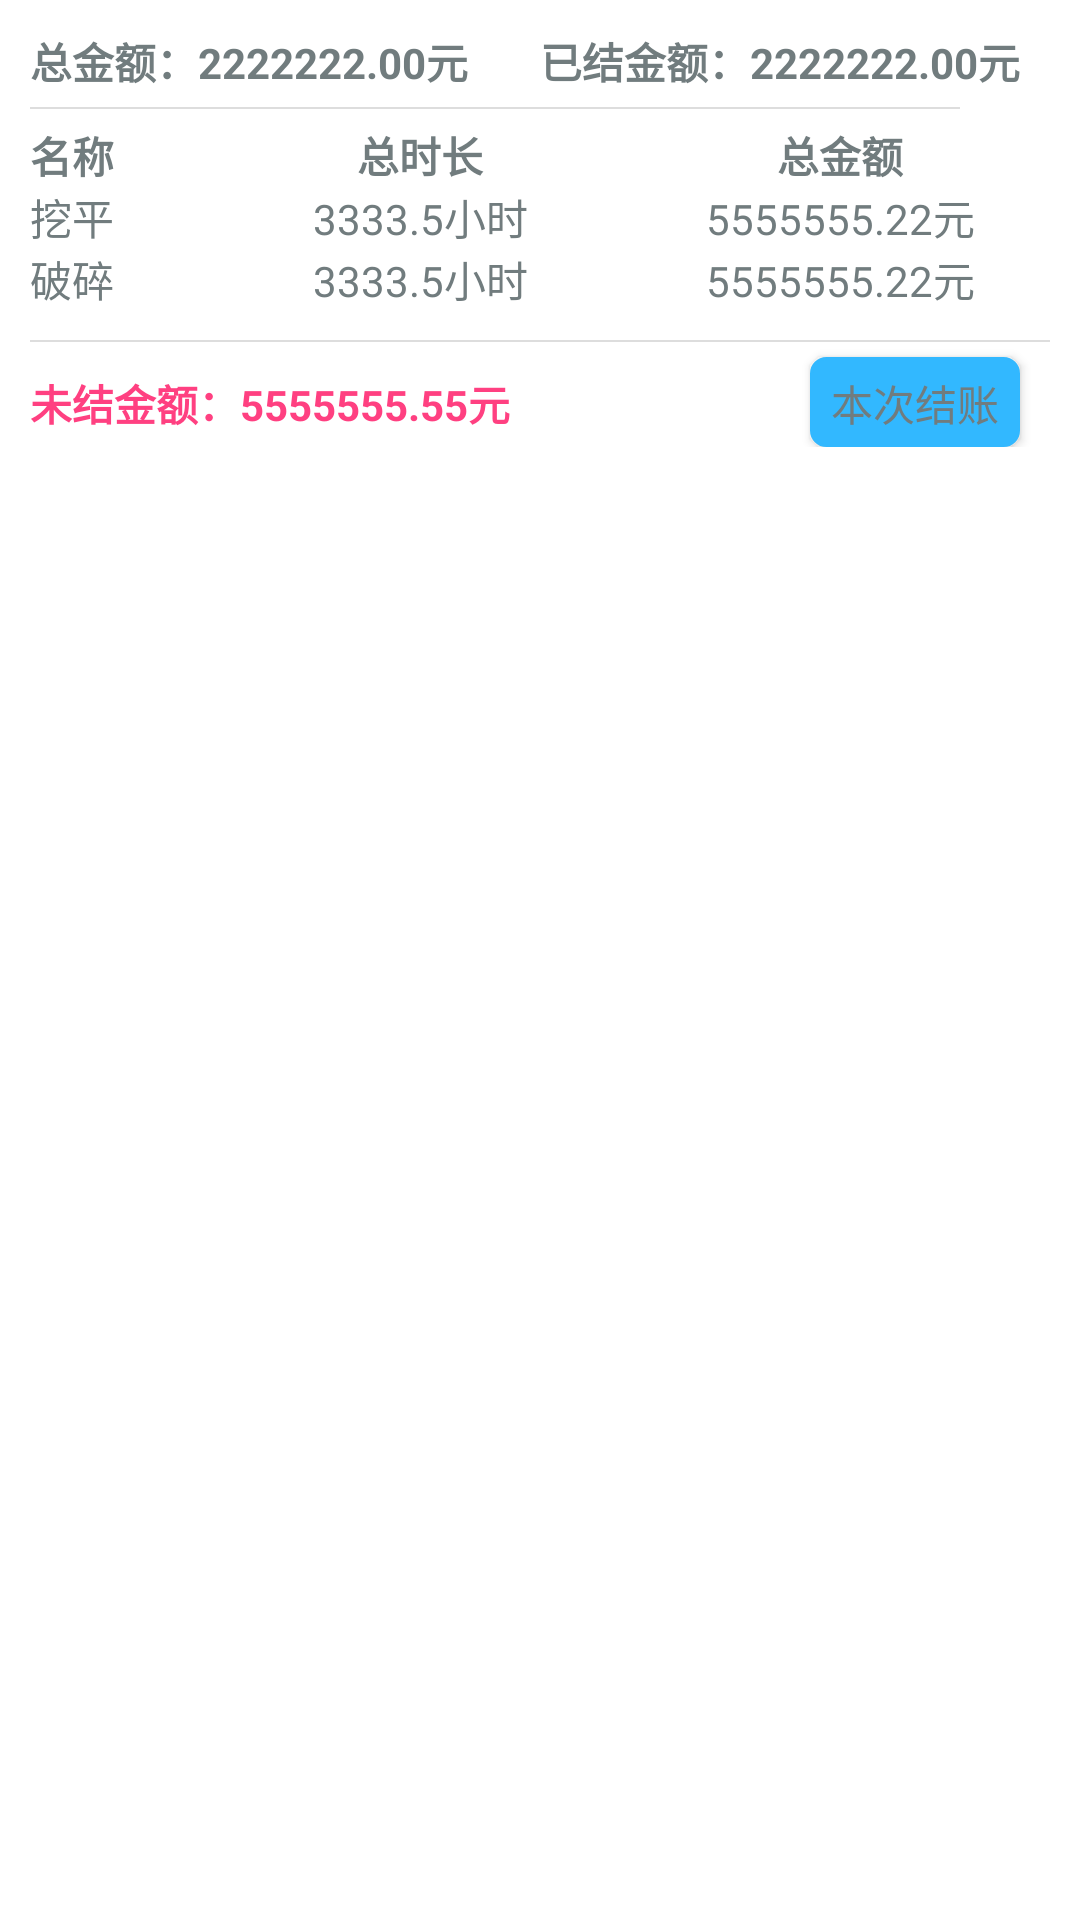

Reconstruct the res/layout file that produces this screen, plus the resources it refers to.
<!-- AndroidManifest.xml: application theme AppTheme -->
<!-- res/layout/activity_cashbook_details_hear.xml -->
<?xml version="1.0" encoding="utf-8"?>
<layout xmlns:android="http://schemas.android.com/apk/res/android"
    xmlns:app="http://schemas.android.com/apk/res-auto">

    
        
            
            

        
            
            
    

    <RelativeLayout
        android:layout_width="match_parent"
        android:layout_height="wrap_content"
        android:padding="@dimen/margin_10"
        android:background="@color/white">
        <LinearLayout
            android:id="@+id/rl_head"
            android:layout_width="match_parent"
            android:layout_height="wrap_content"
            android:orientation="horizontal">
            <TextView
                android:id="@+id/tv_head"
                android:layout_width="0dp"
                android:layout_weight="1"
                android:layout_height="wrap_content"
                android:textColor="@color/tab_text_normal"
                android:textSize="@dimen/text_size_14sp"
                android:textStyle="bold"
                android:text="总金额：2222222.00元"/>
            <TextView
                android:id="@+id/total_amount"
                android:layout_width="0dp"
                android:layout_weight="1"
                android:layout_height="wrap_content"
                android:text="已结金额：2222222.00元"
                android:textStyle="bold"
                android:textColor="@color/tab_text_normal"
                android:textSize="@dimen/text_size_14sp" />
        </LinearLayout>
        <View
            android:id="@+id/lc_1"
            android:layout_width="match_parent"
            android:layout_below="@+id/rl_head"
            android:layout_height="0.5dp"
            android:layout_marginEnd="@dimen/margin_30"
            android:layout_marginTop="@dimen/margin_5"
            android:background="@color/cut_off_rule_normal" />
        <LinearLayout
            android:id="@+id/ll_title"
            android:layout_width="match_parent"
            android:layout_height="wrap_content"
            android:layout_marginTop="@dimen/margin_5"
            android:layout_below="@+id/lc_1"
            android:orientation="horizontal">
            <TextView
                android:layout_width="@dimen/margin_60"
                android:layout_height="wrap_content"
                android:textColor="@color/tab_text_normal"
                android:textSize="@dimen/text_size_14sp"
                android:textStyle="bold"
                android:text="名称"/>
            <TextView
                android:layout_width="0dp"
                android:layout_height="wrap_content"
                android:layout_weight="1"
                android:textColor="@color/tab_text_normal"
                android:textSize="@dimen/text_size_14sp"
                android:gravity="center"
                android:layout_gravity="center"
                android:textStyle="bold"
                android:text="总时长"/>
            <TextView
                android:layout_width="0dp"
                android:layout_height="wrap_content"
                android:layout_weight="1"
                android:gravity="center"
                android:layout_gravity="center"
                android:textColor="@color/tab_text_normal"
                android:textSize="@dimen/text_size_14sp"
                android:textStyle="bold"
                android:text="总金额"/>
        </LinearLayout>


        <LinearLayout
            android:id="@+id/ll_dig_flat"
            android:layout_width="match_parent"
            android:layout_height="wrap_content"
            android:layout_below="@+id/ll_title"
            android:orientation="horizontal">
            <TextView
                android:layout_width="@dimen/margin_60"
                android:layout_height="wrap_content"
                android:textColor="@color/tab_text_normal"
                android:textSize="@dimen/text_size_14sp"
                android:text="挖平"/>
            <TextView
                android:layout_width="0dp"
                android:layout_height="wrap_content"
                android:layout_weight="1"
                android:gravity="center"
                android:layout_gravity="center"
                android:textColor="@color/tab_text_normal"
                android:textSize="@dimen/text_size_14sp"
                android:text="3333.5小时"
                />
            <TextView
                android:layout_width="0dp"
                android:layout_height="wrap_content"
                android:layout_weight="1"
                android:gravity="center"
                android:layout_gravity="center"
                android:textColor="@color/tab_text_normal"
                android:textSize="@dimen/text_size_14sp"
                android:text="5555555.22元"
                />
        </LinearLayout>

        <LinearLayout
            android:id="@+id/ll_fracture"
            android:layout_width="match_parent"
            android:layout_height="wrap_content"
            android:layout_below="@+id/ll_dig_flat"
            android:orientation="horizontal">
            <TextView
                android:layout_width="@dimen/margin_60"
                android:layout_height="wrap_content"
                android:textColor="@color/tab_text_normal"
                android:textSize="@dimen/text_size_14sp"
                android:text="破碎"/>
            <TextView
                android:layout_width="0dp"
                android:layout_height="wrap_content"
                android:layout_weight="1"
                android:gravity="center"
                android:layout_gravity="center"
                android:textColor="@color/tab_text_normal"
                android:textSize="@dimen/text_size_14sp"
                android:text="3333.5小时"
                />
            <TextView
                android:layout_width="0dp"
                android:layout_height="wrap_content"
                android:layout_weight="1"
                android:gravity="center"
                android:layout_gravity="center"
                android:textColor="@color/tab_text_normal"
                android:textSize="@dimen/text_size_14sp"
                android:text="5555555.22元"
                />
        </LinearLayout>
        <RelativeLayout
            android:layout_width="match_parent"
            android:layout_height="wrap_content"
            android:layout_marginTop="@dimen/margin_10"
            android:layout_below="@+id/ll_fracture">
            <include android:id="@+id/lc"
                layout="@layout/view_cut_off_rule"/>
            <TextView
                android:id="@+id/date_time"
                android:layout_width="wrap_content"
                android:layout_height="wrap_content"
                android:layout_alignParentStart="true"
                android:layout_marginTop="@dimen/margin_10"
                android:layout_below="@+id/lc"
                android:text="未结金额：5555555.55元"
                android:textColor="@color/colorAccent"
                android:textSize="@dimen/text_size_14sp"
                android:textStyle="bold"/>
            <Button
                android:layout_width="@dimen/margin_70"
                android:layout_height="@dimen/margin_30"
                android:layout_alignParentEnd="true"
                android:layout_marginEnd="@dimen/margin_10"
                android:layout_marginTop="@dimen/margin_5"
                android:layout_below="@+id/lc"
                android:text="本次结账"
                android:background="@drawable/bule"
                android:textColor="@color/tab_text_normal"
                android:textSize="@dimen/text_size_14sp"/>
        </RelativeLayout>
    </RelativeLayout>
</layout>
<!-- res/layout/view_cut_off_rule.xml (included above) -->
<?xml version="1.0" encoding="utf-8"?>
<View xmlns:android="http://schemas.android.com/apk/res/android"
    android:layout_width="match_parent"
    android:layout_height="0.5dp"
    android:background="@color/cut_off_rule_normal" />
<!-- resources referenced by this layout -->
<resources>
  <color name="colorAccent">#FF4081</color>
  <color name="cut_off_rule_normal">#dddddd</color>
  <color name="tab_text_normal">#717C7E</color>
  <color name="white">#ffffff</color>
  <dimen name="margin_10">10dp</dimen>
  <dimen name="margin_30">30dp</dimen>
  <dimen name="margin_5">5dp</dimen>
  <dimen name="margin_60">60dp</dimen>
  <dimen name="margin_70">70dp</dimen>
  <dimen name="text_size_14sp">14sp</dimen>
  <!-- drawable bule (drawable) -->
  <?xml version="1.0" encoding="utf-8"?>
  <shape xmlns:android="http://schemas.android.com/apk/res/android">
      <solid android:color="#32B8FF" />
      <stroke android:width="1dip" android:color="#32B8FF" />
      <corners android:radius="@dimen/margin_5"/>
      <padding android:bottom="@dimen/margin_5"
          android:left="@dimen/margin_5"
          android:right="@dimen/margin_5"
          android:top="@dimen/margin_5"/>
  </shape>
  <style name="AppTheme" parent="Theme.AppCompat.Light.NoActionBar">
          
          <item name="colorPrimary">@color/colorPrimary</item>
          <item name="colorPrimaryDark">@color/colorPrimaryDark</item>
          <item name="colorAccent">@color/colorAccent</item>
      </style>
  <color name="colorPrimary">#3F51B5</color>
  <color name="colorPrimaryDark">#303F9F</color>
</resources>
